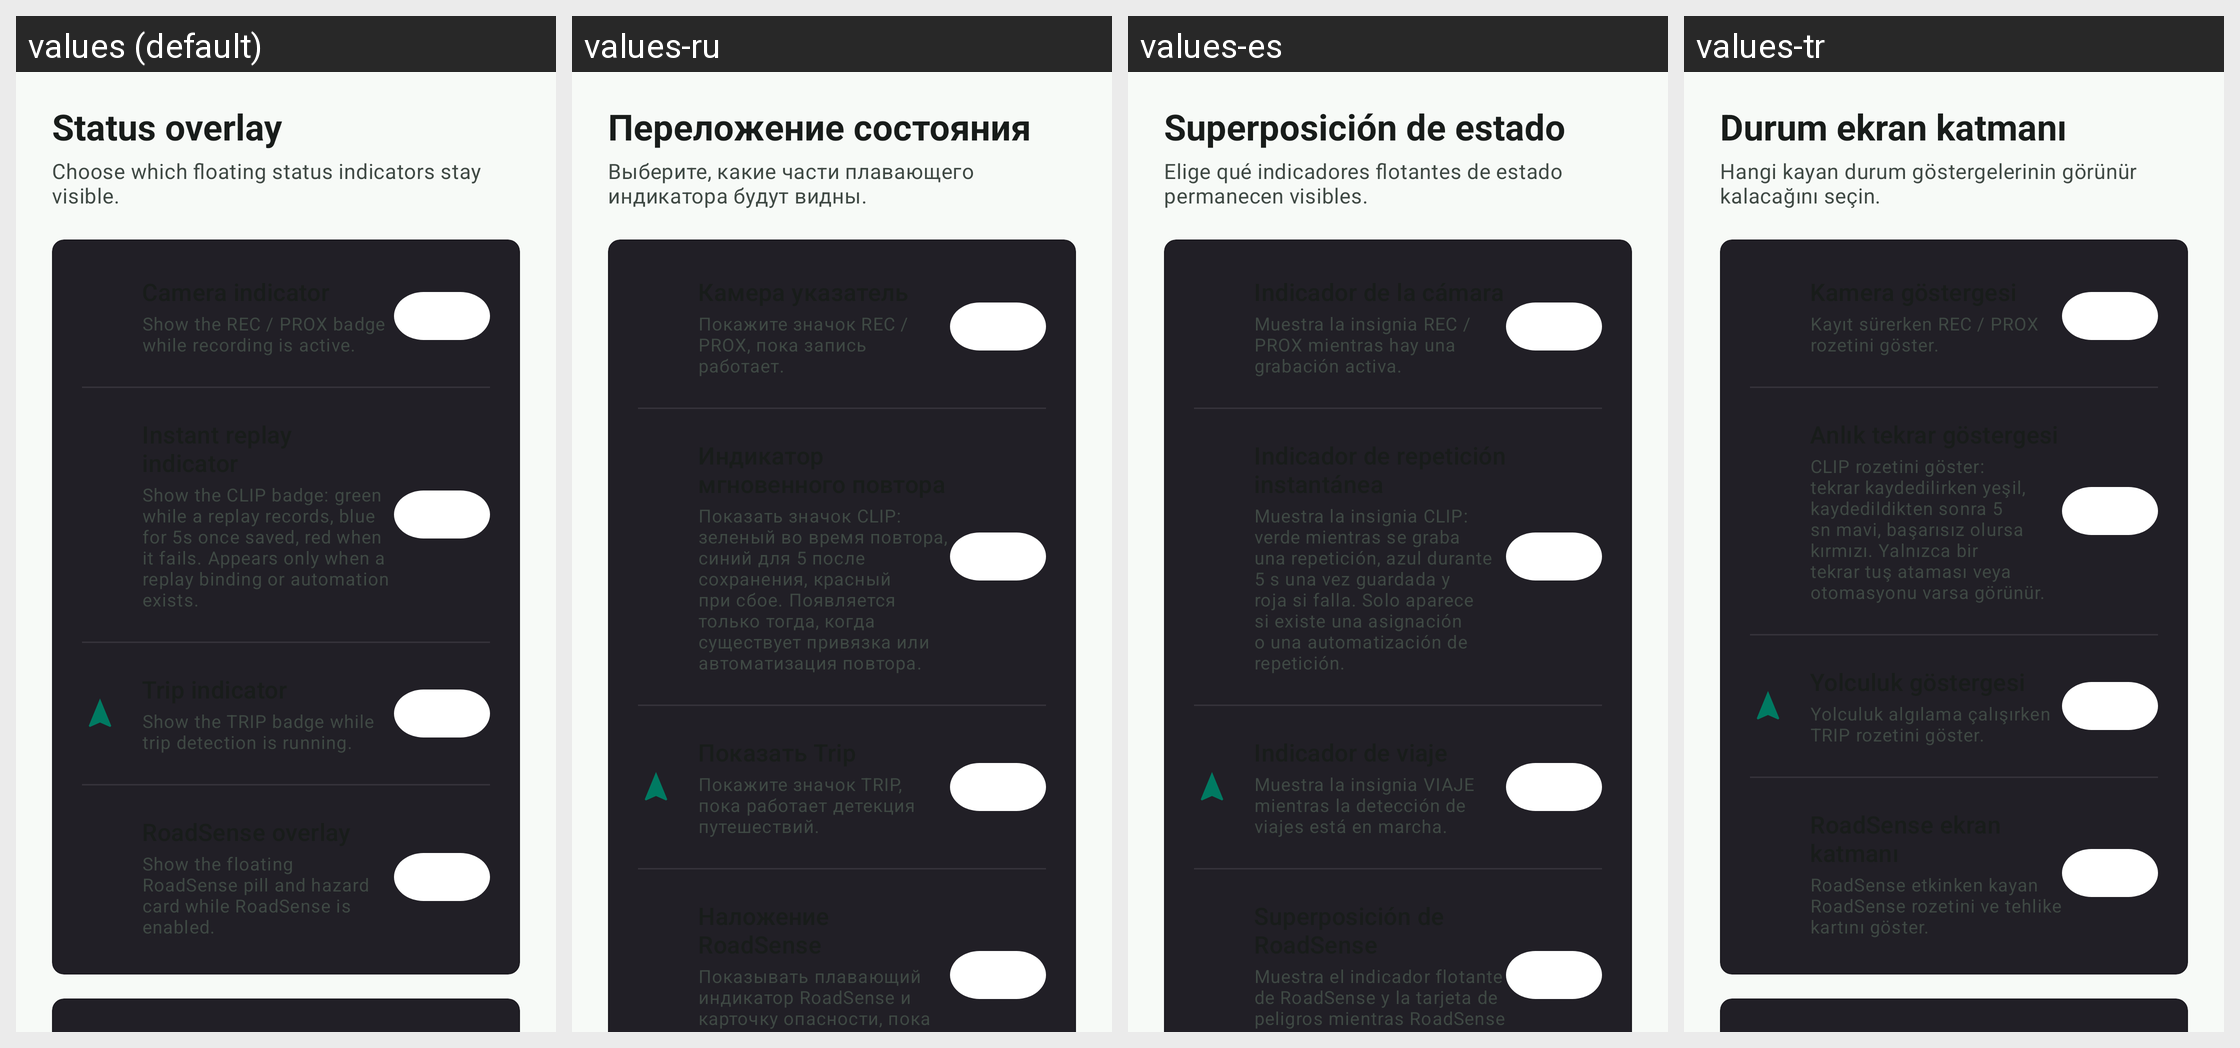

For this localized Android screen grid, give each drawn string resource with its value in every locale shown.
Android screen res/layout/fragment_settings_overlay.xml rendered under 4 locales, left to right: values (default), values-ru, values-es, values-tr. Device: Nexus 5 (rendered at 1080×1920; each locale shown at half size, 540×960, under a caption strip naming it); theme Theme.Overdrive.
Other locales in the repository, not shown: values-af, values-ar, values-ca, values-cs, values-da, values-de, values-el, values-en, values-fi, values-fr, values-he, values-hi, values-hu, values-it, values-ja, values-ko, values-nb, values-nl, values-no, values-pl, values-pt, values-pt-rBR, values-ro, values-sr, values-sv, values-th, values-uk, values-vi, values-zh-rCN, values-zh-rTW.
Strings drawn on this screen, with the default value and each locale's value (text and hints the layout hard-codes, and strings that could not be matched under every locale, appear in the picture but are not listed):

settings_section_overlay
  values: Status overlay
  values-ru: Переложение состояния
  values-es: Superposición de estado
  values-tr: Durum ekran katmanı

settings_overlay_subtitle
  values: Choose which floating status indicators stay visible.
  values-ru: Выберите, какие части плавающего индикатора будут видны.
  values-es: Elige qué indicadores flotantes de estado permanecen visibles.
  values-tr: Hangi kayan durum göstergelerinin görünür kalacağını seçin.

settings_overlay_camera_subtitle
  values: Show the REC / PROX badge while recording is active.
  values-ru: Покажите значок REC / PROX, пока запись работает.
  values-es: Muestra la insignia REC / PROX mientras hay una grabación activa.
  values-tr: Kayıt sürerken REC / PROX rozetini göster.

settings_overlay_replay_subtitle
  values: Show the CLIP badge: green while a replay records, blue for 5s once saved, red when it fails. Appears only when a replay binding or automation exists.
  values-ru: Показать значок CLIP: зеленый во время повтора, синий для 5 после сохранения, красный при сбое. Появляется только тогда, когда существует привязка или автоматизация повтора.
  values-es: Muestra la insignia CLIP: verde mientras se graba una repetición, azul durante 5 s una vez guardada y roja si falla. Solo aparece si existe una asignación o una automatización de repetición.
  values-tr: CLIP rozetini göster: tekrar kaydedilirken yeşil, kaydedildikten sonra 5 sn mavi, başarısız olursa kırmızı. Yalnızca bir tekrar tuş ataması veya otomasyonu varsa görünür.

settings_overlay_trip_subtitle
  values: Show the TRIP badge while trip detection is running.
  values-ru: Покажите значок TRIP, пока работает детекция путешествий.
  values-es: Muestra la insignia VIAJE mientras la detección de viajes está en marcha.
  values-tr: Yolculuk algılama çalışırken TRIP rozetini göster.

settings_overlay_roadsense_subtitle
  values: Show the floating RoadSense pill and hazard card while RoadSense is enabled.
  values-ru: Показывать плавающий индикатор RoadSense и карточку опасности, пока RoadSense включён.
  values-es: Muestra el indicador flotante de RoadSense y la tarjeta de peligros mientras RoadSense está activado.
  values-tr: RoadSense etkinken kayan RoadSense rozetini ve tehlike kartını göster.
